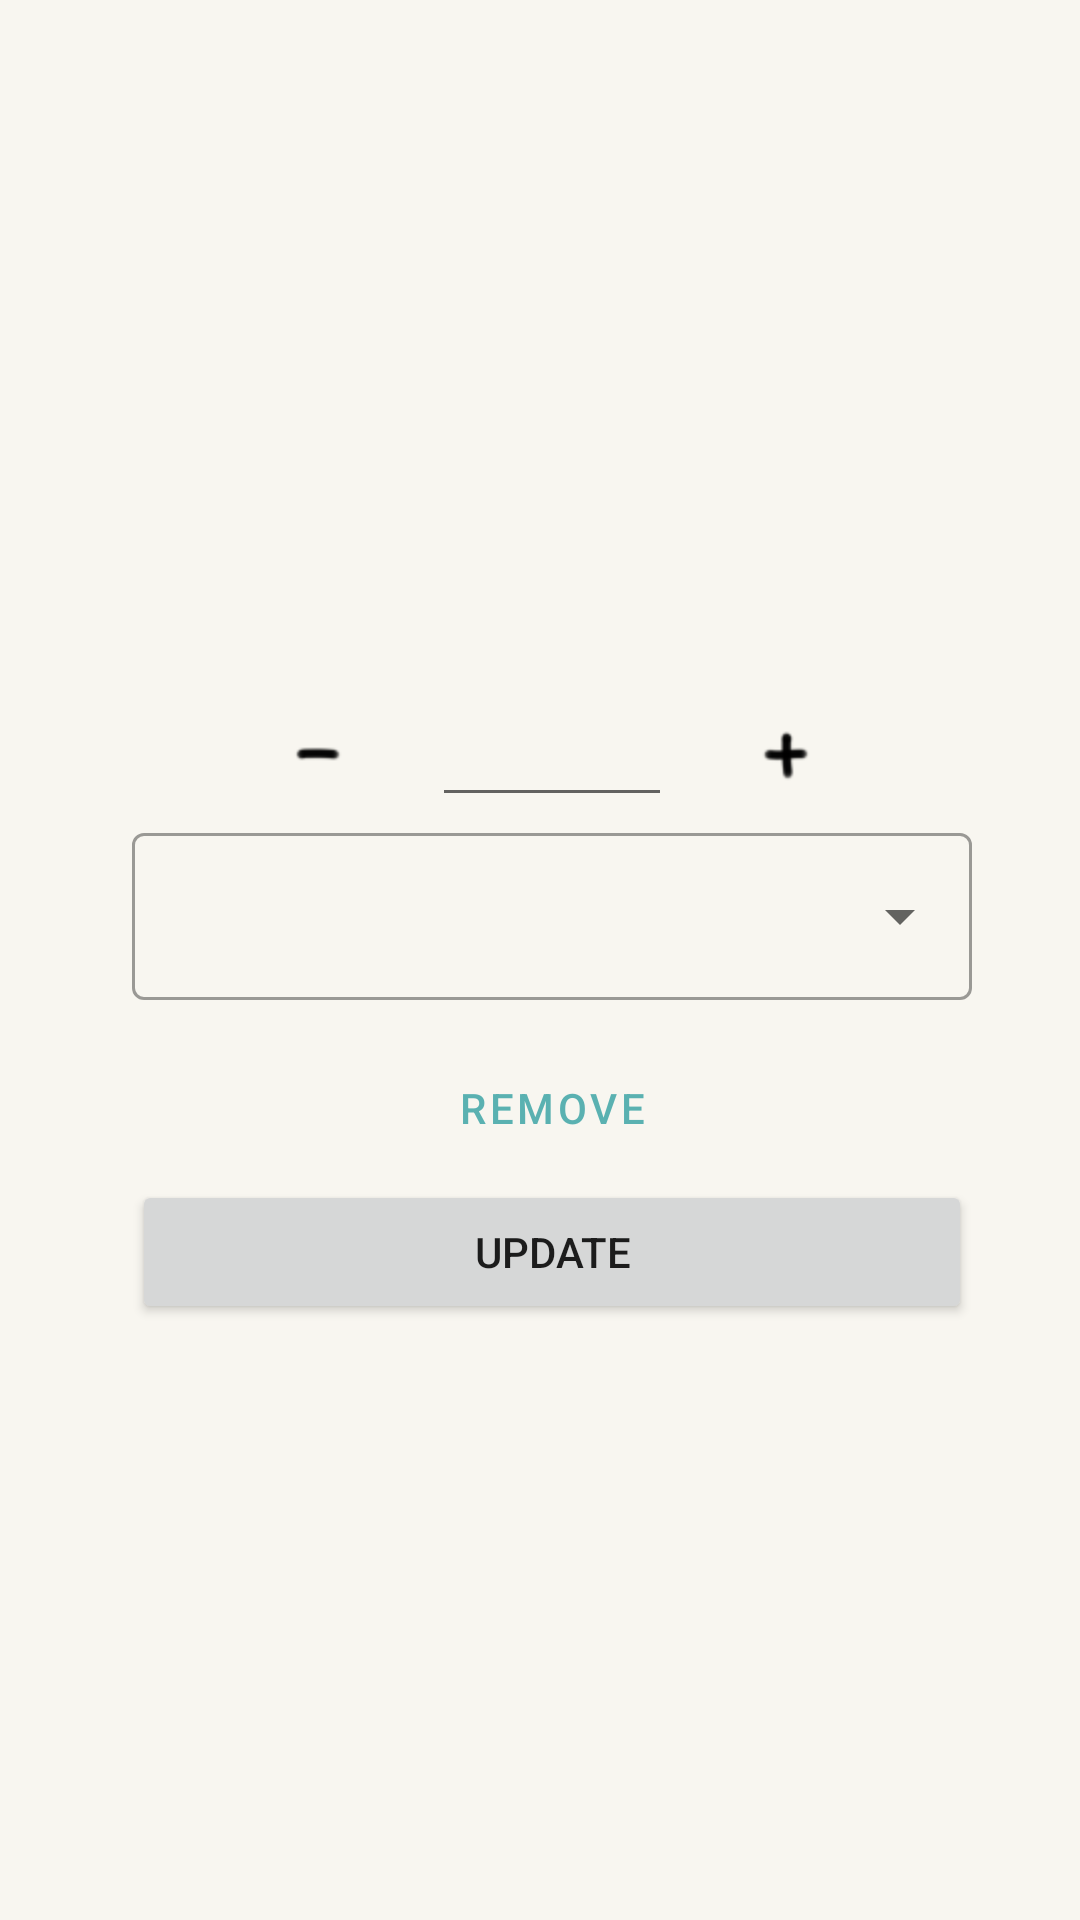

Android layout source for this screen:
<!-- AndroidManifest.xml: application theme AppTheme -->
<!-- res/layout/grocery_item_update_options_dialog_fragment.xml -->
<?xml version="1.0" encoding="utf-8"?>
<androidx.constraintlayout.widget.ConstraintLayout xmlns:android="http://schemas.android.com/apk/res/android"
    xmlns:app="http://schemas.android.com/apk/res-auto"
    xmlns:tools="http://schemas.android.com/tools"
    android:layout_width="match_parent"
    android:layout_height="match_parent"
    android:background="@color/colorDefaultBackground"
    android:paddingLeft="@dimen/space_large"
    android:paddingRight="@dimen/space_large">


    <androidx.constraintlayout.widget.Guideline
        android:id="@+id/vertical_guideline_begin"
        android:layout_width="match_parent"
        android:layout_height="match_parent"
        android:orientation="vertical"
        app:layout_constraintGuide_begin="@dimen/space_xxxxxlarge"
        app:layout_constraintLeft_toLeftOf="parent" />

    <androidx.constraintlayout.widget.Guideline
        android:id="@+id/vertical_guideline_end"
        android:layout_width="match_parent"
        android:layout_height="match_parent"
        android:orientation="vertical"
        app:layout_constraintGuide_end="@dimen/space_xxxlarge"
        app:layout_constraintLeft_toLeftOf="parent" />


    <androidx.constraintlayout.widget.Guideline
        android:id="@+id/horizontal_guideline_begin"
        android:layout_width="match_parent"
        android:layout_height="match_parent"
        android:orientation="horizontal"
        app:layout_constraintGuide_begin="@dimen/space_xxxxxlarge" />

    <androidx.constraintlayout.widget.Guideline
        android:id="@+id/horizontal_guideline_end"
        android:layout_width="match_parent"
        android:layout_height="match_parent"
        android:orientation="horizontal"
        app:layout_constraintGuide_end="@dimen/space_xxxxxlarge"
        app:layout_constraintLeft_toLeftOf="parent" />


    <TextView
        android:id="@+id/name"
        android:layout_width="wrap_content"
        android:layout_height="wrap_content"
        android:textSize="@dimen/text_big_informative"
        app:layout_constraintBottom_toTopOf="@id/extra"
        app:layout_constraintLeft_toLeftOf="@id/vertical_guideline_begin"
        app:layout_constraintRight_toRightOf="@id/vertical_guideline_end"
        app:layout_constraintTop_toTopOf="@id/horizontal_guideline_begin"
        app:layout_constraintVertical_chainStyle="packed"
        tools:text="Apple" />

    <TextView
        android:id="@+id/extra"
        android:layout_width="wrap_content"
        android:layout_height="wrap_content"
        android:textSize="@dimen/text_informative"
        android:visibility="gone"
        app:layout_constraintBottom_toTopOf="@id/targetQuantity"
        app:layout_constraintLeft_toRightOf="@id/decreaseQuantity"
        app:layout_constraintRight_toLeftOf="@id/increaseQuantity"
        app:layout_constraintTop_toBottomOf="@id/name"
        tools:text="Apple" />


    <EditText
        android:id="@+id/targetQuantity"
        android:layout_width="wrap_content"
        android:layout_height="wrap_content"
        android:layout_marginTop="@dimen/space_medium"
        android:cursorVisible="false"
        android:gravity="center"
        android:inputType="numberDecimal"
        android:minWidth="@dimen/width_min_text_box"
        app:layout_constraintBottom_toTopOf="@id/status"
        app:layout_constraintLeft_toRightOf="@id/decreaseQuantity"
        app:layout_constraintRight_toLeftOf="@id/increaseQuantity"
        app:layout_constraintTop_toBottomOf="@id/extra"
        tools:text="100" />


    <ImageButton
        android:id="@+id/decreaseQuantity"
        android:layout_width="wrap_content"
        android:layout_height="wrap_content"
        android:layout_marginStart="@dimen/space_xxxlarge"
        android:background="@color/colorTransparent"
        android:padding="@dimen/space_large"
        android:src="@drawable/ic_minus"
        app:layout_constraintBottom_toBottomOf="@id/targetQuantity"
        app:layout_constraintLeft_toLeftOf="@id/vertical_guideline_begin"
        app:layout_constraintRight_toLeftOf="@id/targetQuantity"
        app:layout_constraintTop_toTopOf="@id/targetQuantity" />

    <ImageButton
        android:id="@+id/increaseQuantity"
        android:layout_width="wrap_content"
        android:layout_height="wrap_content"
        android:layout_marginEnd="@dimen/space_xxxlarge"
        android:background="@color/colorTransparent"
        android:padding="@dimen/space_large"
        android:src="@drawable/ic_add"
        app:layout_constraintBottom_toBottomOf="@id/targetQuantity"
        app:layout_constraintLeft_toRightOf="@id/targetQuantity"
        app:layout_constraintRight_toRightOf="@id/vertical_guideline_end"
        app:layout_constraintTop_toTopOf="@id/targetQuantity" />

    <com.google.android.material.textfield.TextInputLayout
        android:id="@+id/status"
        style="@style/Widget.MaterialComponents.TextInputLayout.OutlinedBox.ExposedDropdownMenu"
        android:layout_width="0dp"
        android:layout_height="wrap_content"
        app:layout_constraintBottom_toTopOf="@id/delete"
        app:layout_constraintLeft_toLeftOf="@id/vertical_guideline_begin"
        app:layout_constraintRight_toRightOf="@id/vertical_guideline_end"
        app:layout_constraintTop_toBottomOf="@id/targetQuantity">

        <AutoCompleteTextView
            android:id="@+id/statusChoices"
            android:layout_width="match_parent"
            android:layout_height="wrap_content"
            android:inputType="none"
            android:maxLines="1"
            tools:text="Pending" />

    </com.google.android.material.textfield.TextInputLayout>

    <Button
        android:id="@+id/delete"
        style="@style/Widget.MaterialComponents.Button.OutlinedButton"
        android:layout_width="0dp"
        android:layout_height="wrap_content"
        android:layout_marginTop="@dimen/space_large"
        android:text="Remove"
        app:layout_constraintBottom_toTopOf="@id/submit"
        app:layout_constraintLeft_toLeftOf="@id/vertical_guideline_begin"
        app:layout_constraintRight_toRightOf="@id/vertical_guideline_end"
        app:layout_constraintTop_toBottomOf="@id/status" />


    <Button
        android:id="@+id/submit"
        android:layout_width="0dp"
        android:layout_height="wrap_content"
        android:text="Update"
        app:layout_constraintBottom_toBottomOf="@id/horizontal_guideline_end"
        app:layout_constraintLeft_toLeftOf="@id/vertical_guideline_begin"
        app:layout_constraintRight_toRightOf="@id/vertical_guideline_end"
        app:layout_constraintTop_toBottomOf="@id/delete">

        <requestFocus />
    </Button>

</androidx.constraintlayout.widget.ConstraintLayout>
<!-- resources referenced by this layout -->
<resources>
  <color name="colorDefaultBackground">@color/pearlWhite</color>
  <color name="colorTransparent">@android:color/transparent</color>
  <dimen name="space_large">12dp</dimen>
  <dimen name="space_medium">8dp</dimen>
  <dimen name="space_xxxlarge">24dp</dimen>
  <dimen name="space_xxxxxlarge">32dp</dimen>
  <dimen name="text_big_informative">18sp</dimen>
  <dimen name="text_informative">16sp</dimen>
  <dimen name="width_min_text_box">80dp</dimen>
  <!-- drawable ic_add: png bitmap (drawable-hdpi, 554 bytes) -->
  <!-- drawable ic_minus: png bitmap (drawable-hdpi, 309 bytes) -->
  <style name="AppTheme" parent="Theme.MaterialComponents.Light.NoActionBar">
          <item name="colorPrimary">@color/colorPrimary</item>
          <item name="colorPrimaryDark">@color/colorPrimaryDark</item>
          <item name="colorAccent">@color/colorAccent</item>
      </style>
  <color name="pearlWhite">#F8F6F0</color>
  <color name="colorPrimary">@color/pastelBlueGreen</color>
  <color name="colorPrimaryDark">@color/gray</color>
  <color name="colorAccent">@color/black</color>
  <color name="pastelBlueGreen">#5ab1b1</color>
  <color name="gray">#999999</color>
  <color name="black">#111111</color>
</resources>
